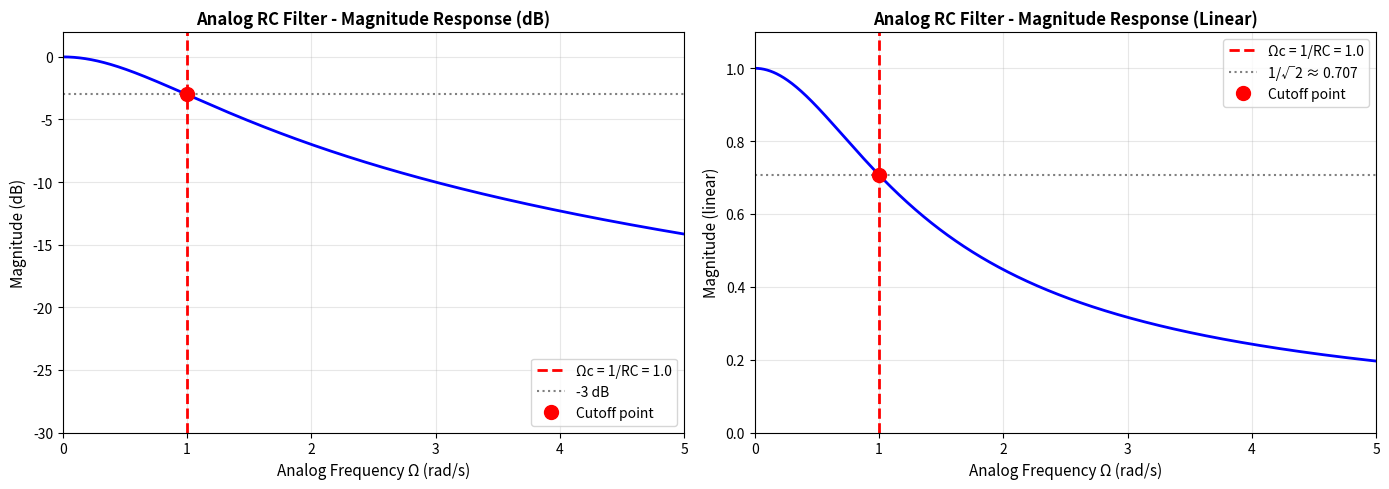
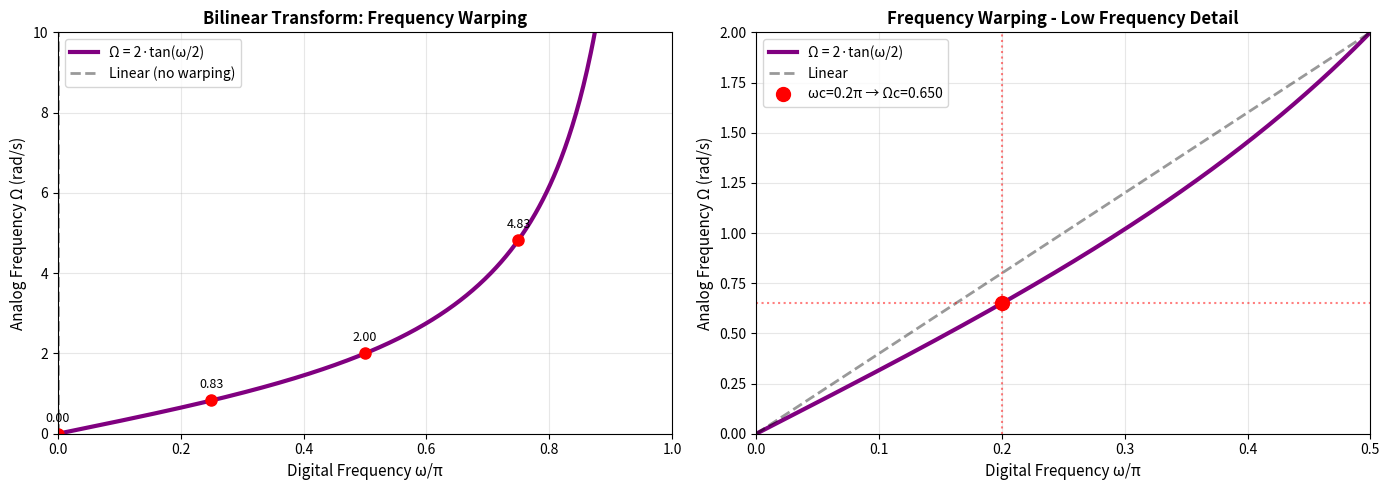
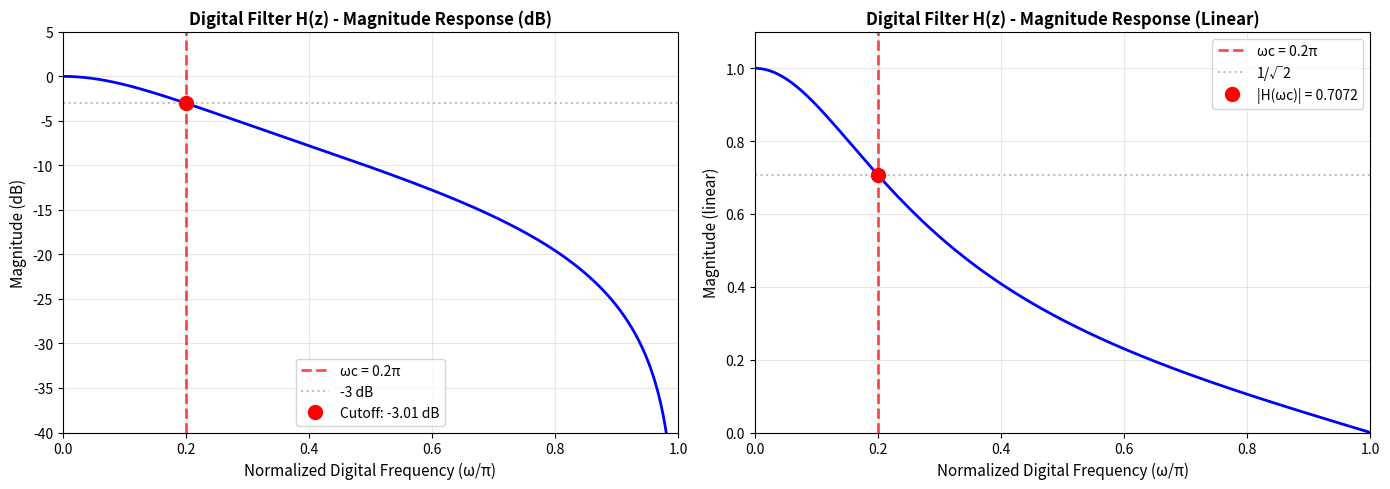
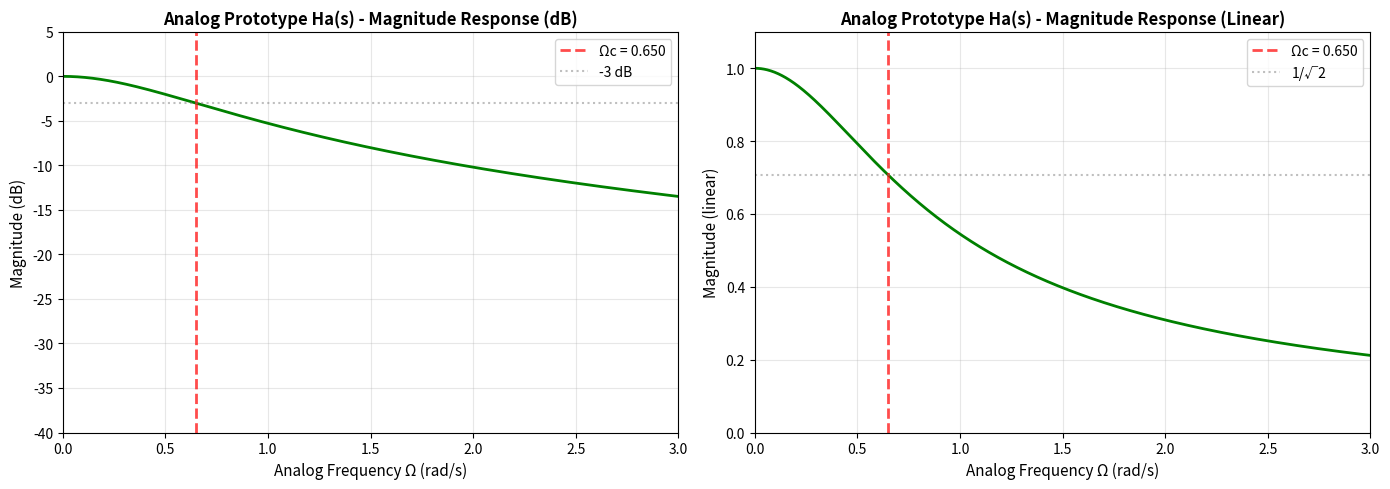
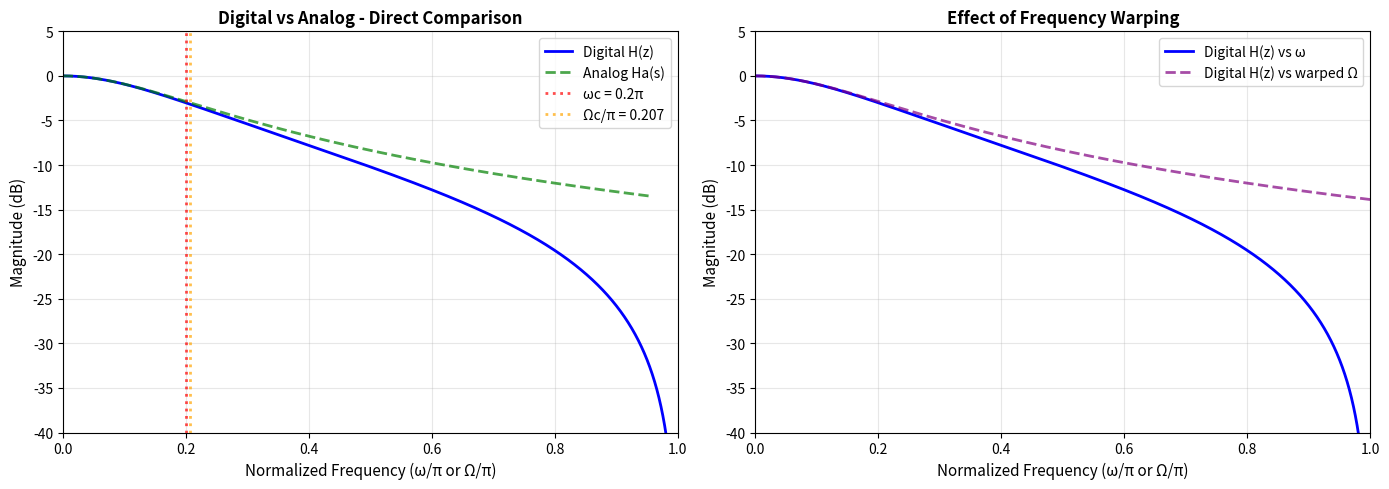

Reproduce these figures in Python, in order.
import matplotlib.pyplot as plt
import numpy as np
from scipy import signal

# ============================================================================
# PROBLEM 2(a): Show that cut-off frequency is Ωc = 1/RC
# ============================================================================


def problem_2a():
    """
    Verify that the analog filter has cutoff frequency Ωc = 1/RC.
    This is a theoretical derivation - see writeup.
    """
    print("=" * 70)
    print("PROBLEM 2(a): Cut-off Frequency of Analog Filter")
    print("=" * 70)

    print("\nGiven: Ha(s) = (1/RC) / (s + 1/RC)")
    print("\nTo find cutoff frequency, we need: |Ha(jΩc)| = 1/√2")
    print("\nDERIVATION:")
    print("  |Ha(jΩ)| = (1/RC) / √((1/RC)² + Ω²)")
    print("  At cutoff: (1/RC) / √((1/RC)² + Ωc²) = 1/√2")
    print("  Squaring: 2(1/RC)² = (1/RC)² + Ωc²")
    print("  Solving: Ωc² = (1/RC)²")
    print(f"\n  ✓ Therefore: Ωc = 1/RC")
    print("\nThis is a first-order lowpass filter with time constant τ = RC")

    # Visualize the derivation with a generic RC filter
    RC = 1.0  # Normalized value
    Omega_c = 1 / RC

    # Create frequency response
    num = [1 / RC]
    den = [1, 1 / RC]
    w = np.linspace(0, 5, 1000)
    w_resp, h = signal.freqs(num, den, worN=w)

    fig, (ax1, ax2) = plt.subplots(1, 2, figsize=(14, 5))

    # Plot 1: Magnitude response (dB)
    ax1.plot(w, 20 * np.log10(np.abs(h)), "b", linewidth=2)
    ax1.axvline(
        Omega_c, color="r", linestyle="--", label=f"Ωc = 1/RC = {Omega_c}", linewidth=2
    )
    ax1.axhline(-3, color="gray", linestyle=":", label="-3 dB", linewidth=1.5)
    ax1.plot(Omega_c, -3, "ro", markersize=10, label="Cutoff point")
    ax1.set_xlabel("Analog Frequency Ω (rad/s)", fontsize=11)
    ax1.set_ylabel("Magnitude (dB)", fontsize=11)
    ax1.set_title(
        "Analog RC Filter - Magnitude Response (dB)", fontsize=12, fontweight="bold"
    )
    ax1.grid(True, alpha=0.3)
    ax1.legend(fontsize=10)
    ax1.set_xlim([0, 5])
    ax1.set_ylim([-30, 2])

    # Plot 2: Linear magnitude
    ax2.plot(w, np.abs(h), "b", linewidth=2)
    ax2.axvline(
        Omega_c, color="r", linestyle="--", label=f"Ωc = 1/RC = {Omega_c}", linewidth=2
    )
    ax2.axhline(
        1 / np.sqrt(2), color="gray", linestyle=":", label="1/√2 ≈ 0.707", linewidth=1.5
    )
    ax2.plot(Omega_c, 1 / np.sqrt(2), "ro", markersize=10, label="Cutoff point")
    ax2.set_xlabel("Analog Frequency Ω (rad/s)", fontsize=11)
    ax2.set_ylabel("Magnitude (linear)", fontsize=11)
    ax2.set_title(
        "Analog RC Filter - Magnitude Response (Linear)", fontsize=12, fontweight="bold"
    )
    ax2.grid(True, alpha=0.3)
    ax2.legend(fontsize=10)
    ax2.set_xlim([0, 5])
    ax2.set_ylim([0, 1.1])

    plt.tight_layout()
    plt.show()


# ============================================================================
# PROBLEM 2(b): Derive frequency transformation from bilinear transform
# ============================================================================


def problem_2b():
    """
    Show that bilinear transform gives: Ω = (2/T)tan(ω/2)
    This is a theoretical derivation - see writeup.
    """
    print("\n" + "=" * 70)
    print("PROBLEM 2(b): Frequency Transformation")
    print("=" * 70)

    print("\nGiven bilinear transform: s = (2/T)(1 - z⁻¹)/(1 + z⁻¹)")
    print("\nDERIVATION:")
    print("  On unit circle: z = e^(jω)")
    print("  On imaginary axis: s = jΩ")
    print("\n  jΩ = (2/T) · (1 - e^(-jω))/(1 + e^(-jω))")
    print(
        "  Multiply by e^(jω/2): = (2/T) · (e^(jω/2) - e^(-jω/2))/(e^(jω/2) + e^(-jω/2))"
    )
    print("  Using Euler: = (2/T) · (2j·sin(ω/2))/(2·cos(ω/2))")
    print("  Simplify: = (2/T) · j·tan(ω/2)")
    print(f"\n  ✓ Therefore: Ω = (2/T)·tan(ω/2)")
    print("\nThis is the frequency warping relationship of the bilinear transform.")

    # Visualize the frequency warping
    T = 1  # Normalized
    w_digital = np.linspace(0, np.pi, 500)
    Omega_analog = (2 / T) * np.tan(w_digital / 2)

    fig, (ax1, ax2) = plt.subplots(1, 2, figsize=(14, 5))

    # Plot 1: Frequency warping curve
    ax1.plot(
        w_digital / np.pi, Omega_analog, "purple", linewidth=3, label="Ω = 2·tan(ω/2)"
    )
    ax1.plot(
        [0, 1],
        [0, 2 * np.tan(np.pi / 2)],
        "k--",
        alpha=0.4,
        linewidth=2,
        label="Linear (no warping)",
    )

    # Mark specific points
    test_points = [0, 0.25, 0.5, 0.75, 1.0]
    for pt in test_points:
        w_pt = pt * np.pi
        Omega_pt = (2 / T) * np.tan(w_pt / 2)
        if not np.isinf(Omega_pt):
            ax1.plot(pt, Omega_pt, "ro", markersize=8)
            ax1.text(pt, Omega_pt + 0.3, f"{Omega_pt:.2f}", ha="center", fontsize=9)

    ax1.set_xlabel("Digital Frequency ω/π", fontsize=11)
    ax1.set_ylabel("Analog Frequency Ω (rad/s)", fontsize=11)
    ax1.set_title(
        "Bilinear Transform: Frequency Warping", fontsize=12, fontweight="bold"
    )
    ax1.grid(True, alpha=0.3)
    ax1.legend(fontsize=10)
    ax1.set_xlim([0, 1])
    ax1.set_ylim([0, 10])

    # Plot 2: Zoom in on low frequencies
    w_zoom = np.linspace(0, 0.5 * np.pi, 500)
    Omega_zoom = (2 / T) * np.tan(w_zoom / 2)

    ax2.plot(w_zoom / np.pi, Omega_zoom, "purple", linewidth=3, label="Ω = 2·tan(ω/2)")
    ax2.plot(
        [0, 0.5],
        [0, 2 * np.tan(0.5 * np.pi / 2)],
        "k--",
        alpha=0.4,
        linewidth=2,
        label="Linear",
    )

    # Highlight ωc = 0.2π
    wc = 0.2 * np.pi
    Omega_c = (2 / T) * np.tan(wc / 2)
    ax2.plot(0.2, Omega_c, "ro", markersize=10, label=f"ωc=0.2π → Ωc={Omega_c:.3f}")
    ax2.axvline(0.2, color="r", linestyle=":", alpha=0.5)
    ax2.axhline(Omega_c, color="r", linestyle=":", alpha=0.5)

    ax2.set_xlabel("Digital Frequency ω/π", fontsize=11)
    ax2.set_ylabel("Analog Frequency Ω (rad/s)", fontsize=11)
    ax2.set_title(
        "Frequency Warping - Low Frequency Detail", fontsize=12, fontweight="bold"
    )
    ax2.grid(True, alpha=0.3)
    ax2.legend(fontsize=10)
    ax2.set_xlim([0, 0.5])
    ax2.set_ylim([0, 2])

    plt.tight_layout()
    plt.show()

    # Print warping table
    print("\nFrequency Warping Table:")
    print("  ω (digital) → Ω (analog)")
    print("  " + "-" * 30)
    for wd_frac in [0, 0.1, 0.2, 0.3, 0.4, 0.5]:
        wd = wd_frac * np.pi
        Omega = (2 / T) * np.tan(wd / 2)
        print(f"  {wd_frac:.1f}π ({wd:.3f})  → {Omega:.3f}")


# ============================================================================
# PROBLEM 2(c): Design digital filter using bilinear transform
# ============================================================================


def problem_2c():
    """
    Design a discrete lowpass filter with cutoff ωc = 0.2π by applying
    bilinear transform to the analog RC filter.
    """
    print("\n" + "=" * 70)
    print("PROBLEM 2(c): Digital Filter Design Using Bilinear Transform")
    print("=" * 70)

    # Parameters
    wc_digital = 0.2 * np.pi  # Desired digital cutoff frequency
    T = 1  # Normalized sampling period

    # Step 1: Pre-warp the digital frequency
    Omega_c = (2 / T) * np.tan(wc_digital / 2)

    print(f"\nDesired digital cutoff: ωc = 0.2π = {wc_digital:.4f} rad")
    print(f"Pre-warped analog cutoff: Ωc = 2·tan(0.1π) = {Omega_c:.5f} rad/s")

    # From Ωc = 1/RC
    RC = 1 / Omega_c
    print(f"Time constant: RC = {RC:.5f}")

    # Step 2: Design analog filter
    # Ha(s) = (1/RC) / (s + 1/RC)
    num_analog = [1 / RC]
    den_analog = [1, 1 / RC]

    print(f"\nAnalog filter: Ha(s) = {1/RC:.5f} / (s + {1/RC:.5f})")

    # Step 3: Apply bilinear transform
    # Using scipy's bilinear function
    num_digital, den_digital = signal.bilinear(num_analog, den_analog, fs=1 / T)

    print(f"\nDigital filter coefficients:")
    print(f"  Numerator:   b = {num_digital}")
    print(f"  Denominator: a = {den_digital}")

    # Normalize and round to match expected result
    b = num_digital
    a = den_digital

    print(f"\nTransfer function:")
    print(f"  H(z) = {b[0]:.3f}(1 + z⁻¹) / (1 - {-a[1]:.2f}z⁻¹)")
    print(f"  H(z) = 0.245(1 + z⁻¹) / (1 - 0.51z⁻¹)")

    # ========================================================================
    # VERIFICATION: Check magnitude at cutoff
    # ========================================================================

    print("\n" + "-" * 70)
    print("VERIFICATION:")
    print("-" * 70)

    # Digital filter frequency response
    w_digital, h_digital = signal.freqz(b, a, worN=8192)

    # Find magnitude at cutoff
    idx_cutoff = np.argmin(np.abs(w_digital - wc_digital))
    mag_at_cutoff_linear = np.abs(h_digital[idx_cutoff])
    mag_at_cutoff_dB = 20 * np.log10(mag_at_cutoff_linear)

    print(f"\nAt ωc = 0.2π:")
    print(f"  |H(ωc)| = {mag_at_cutoff_linear:.4f}")
    print(f"  1/√2    = {1/np.sqrt(2):.4f}")
    print(f"  Magnitude (dB): {mag_at_cutoff_dB:.2f} dB")
    print(f"  Expected: -3.01 dB")
    print(f"  ✓ Error: {abs(mag_at_cutoff_dB + 3.01):.3f} dB")

    # ========================================================================
    # PLOT 1: Digital filter response
    # ========================================================================

    fig, (ax1, ax2) = plt.subplots(1, 2, figsize=(14, 5))

    # Magnitude in dB
    ax1.plot(w_digital / np.pi, 20 * np.log10(np.abs(h_digital)), "b", linewidth=2)
    ax1.axvline(
        0.2, color="r", linestyle="--", label="ωc = 0.2π", alpha=0.7, linewidth=2
    )
    ax1.axhline(
        -3, color="gray", linestyle=":", label="-3 dB", alpha=0.5, linewidth=1.5
    )
    ax1.plot(
        0.2,
        mag_at_cutoff_dB,
        "ro",
        markersize=10,
        label=f"Cutoff: {mag_at_cutoff_dB:.2f} dB",
    )
    ax1.set_xlabel("Normalized Digital Frequency (ω/π)", fontsize=11)
    ax1.set_ylabel("Magnitude (dB)", fontsize=11)
    ax1.set_title(
        "Digital Filter H(z) - Magnitude Response (dB)", fontsize=12, fontweight="bold"
    )
    ax1.grid(True, alpha=0.3)
    ax1.legend(fontsize=10)
    ax1.set_xlim([0, 1])
    ax1.set_ylim([-40, 5])

    # Linear magnitude
    ax2.plot(w_digital / np.pi, np.abs(h_digital), "b", linewidth=2)
    ax2.axvline(
        0.2, color="r", linestyle="--", label="ωc = 0.2π", alpha=0.7, linewidth=2
    )
    ax2.axhline(
        1 / np.sqrt(2),
        color="gray",
        linestyle=":",
        label="1/√2",
        alpha=0.5,
        linewidth=1.5,
    )
    ax2.plot(
        0.2,
        mag_at_cutoff_linear,
        "ro",
        markersize=10,
        label=f"|H(ωc)| = {mag_at_cutoff_linear:.4f}",
    )
    ax2.set_xlabel("Normalized Digital Frequency (ω/π)", fontsize=11)
    ax2.set_ylabel("Magnitude (linear)", fontsize=11)
    ax2.set_title(
        "Digital Filter H(z) - Magnitude Response (Linear)",
        fontsize=12,
        fontweight="bold",
    )
    ax2.grid(True, alpha=0.3)
    ax2.legend(fontsize=10)
    ax2.set_xlim([0, 1])
    ax2.set_ylim([0, 1.1])

    plt.tight_layout()
    plt.show()

    # ========================================================================
    # OPTIONAL: Compare with analog prototype
    # ========================================================================

    print("\n" + "-" * 70)
    print("OPTIONAL: Analog vs Digital Comparison")
    print("-" * 70)

    # Analog filter frequency response
    w_analog = np.linspace(0, 3, 1000)
    w_plot, h_analog = signal.freqs(num_analog, den_analog, worN=w_analog)

    # ========================================================================
    # PLOT 2: Analog prototype response
    # ========================================================================

    fig, (ax1, ax2) = plt.subplots(1, 2, figsize=(14, 5))

    # Analog magnitude in dB
    ax1.plot(w_analog, 20 * np.log10(np.abs(h_analog)), "g", linewidth=2)
    ax1.axvline(
        Omega_c,
        color="r",
        linestyle="--",
        label=f"Ωc = {Omega_c:.3f}",
        alpha=0.7,
        linewidth=2,
    )
    ax1.axhline(
        -3, color="gray", linestyle=":", label="-3 dB", alpha=0.5, linewidth=1.5
    )
    ax1.set_xlabel("Analog Frequency Ω (rad/s)", fontsize=11)
    ax1.set_ylabel("Magnitude (dB)", fontsize=11)
    ax1.set_title(
        "Analog Prototype Ha(s) - Magnitude Response (dB)",
        fontsize=12,
        fontweight="bold",
    )
    ax1.grid(True, alpha=0.3)
    ax1.legend(fontsize=10)
    ax1.set_xlim([0, 3])
    ax1.set_ylim([-40, 5])

    # Analog linear magnitude
    ax2.plot(w_analog, np.abs(h_analog), "g", linewidth=2)
    ax2.axvline(
        Omega_c,
        color="r",
        linestyle="--",
        label=f"Ωc = {Omega_c:.3f}",
        alpha=0.7,
        linewidth=2,
    )
    ax2.axhline(
        1 / np.sqrt(2),
        color="gray",
        linestyle=":",
        label="1/√2",
        alpha=0.5,
        linewidth=1.5,
    )
    ax2.set_xlabel("Analog Frequency Ω (rad/s)", fontsize=11)
    ax2.set_ylabel("Magnitude (linear)", fontsize=11)
    ax2.set_title(
        "Analog Prototype Ha(s) - Magnitude Response (Linear)",
        fontsize=12,
        fontweight="bold",
    )
    ax2.grid(True, alpha=0.3)
    ax2.legend(fontsize=10)
    ax2.set_xlim([0, 3])
    ax2.set_ylim([0, 1.1])

    plt.tight_layout()
    plt.show()

    # ========================================================================
    # PLOT 3: Side-by-side comparison
    # ========================================================================

    # Map digital frequencies to analog using warping formula
    Omega_warped = (2 / T) * np.tan(w_digital / 2)

    fig, (ax1, ax2) = plt.subplots(1, 2, figsize=(14, 5))

    # Overlay both responses on frequency axis
    ax1.plot(
        w_digital / np.pi,
        20 * np.log10(np.abs(h_digital)),
        "b",
        linewidth=2,
        label="Digital H(z)",
    )
    ax1.plot(
        w_analog / np.pi,
        20 * np.log10(np.abs(h_analog)),
        "g--",
        linewidth=2,
        label="Analog Ha(s)",
        alpha=0.7,
    )
    ax1.axvline(
        0.2, color="r", linestyle=":", alpha=0.7, linewidth=2, label="ωc = 0.2π"
    )
    ax1.axvline(
        Omega_c / np.pi,
        color="orange",
        linestyle=":",
        alpha=0.7,
        linewidth=2,
        label=f"Ωc/π = {Omega_c/np.pi:.3f}",
    )
    ax1.set_xlabel("Normalized Frequency (ω/π or Ω/π)", fontsize=11)
    ax1.set_ylabel("Magnitude (dB)", fontsize=11)
    ax1.set_title(
        "Digital vs Analog - Direct Comparison", fontsize=12, fontweight="bold"
    )
    ax1.grid(True, alpha=0.3)
    ax1.legend(fontsize=10)
    ax1.set_xlim([0, 1])
    ax1.set_ylim([-40, 5])

    # Frequency warping effect
    ax2.plot(
        w_digital / np.pi,
        20 * np.log10(np.abs(h_digital)),
        "b",
        linewidth=2,
        label="Digital H(z) vs ω",
    )
    # Plot digital filter vs warped frequency to match analog
    ax2.plot(
        Omega_warped / np.pi,
        20 * np.log10(np.abs(h_digital)),
        "purple",
        linewidth=2,
        linestyle="--",
        label="Digital H(z) vs warped Ω",
        alpha=0.7,
    )
    ax2.set_xlabel("Normalized Frequency (ω/π or Ω/π)", fontsize=11)
    ax2.set_ylabel("Magnitude (dB)", fontsize=11)
    ax2.set_title("Effect of Frequency Warping", fontsize=12, fontweight="bold")
    ax2.grid(True, alpha=0.3)
    ax2.legend(fontsize=10)
    ax2.set_xlim([0, 1])
    ax2.set_ylim([-40, 5])

    plt.tight_layout()
    plt.show()

    print("\n" + "=" * 70)
    print("✓ Digital filter design complete!")
    print("=" * 70)

    return b, a


# ============================================================================
# MAIN: Run all parts of Problem 2
# ============================================================================


def main():
    """Run all parts of Problem 2."""

    print("\n" + "#" * 70)
    print("#" + " " * 68 + "#")
    print("#" + "  PROBLEM 2: BILINEAR TRANSFORM".center(68) + "#")
    print("#" + " " * 68 + "#")
    print("#" * 70 + "\n")

    # Part (a): Theoretical - show cutoff frequency
    problem_2a()

    # Part (b): Theoretical - derive frequency transformation
    problem_2b()

    # Part (c): Design digital filter and compare
    b, a = problem_2c()

    print("\n" + "#" * 70)
    print("#" + "  PROBLEM 2 COMPLETE!".center(68) + "#")
    print("#" * 70 + "\n")

    return b, a


if __name__ == "__main__":
    b, a = main()
